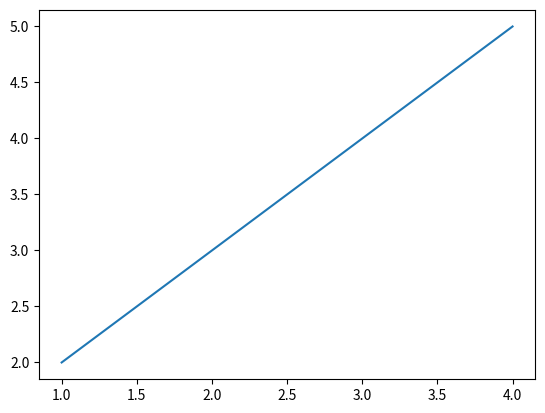

Here is the Python script that generated this plot:

import matplotlib.pyplot as plt
import numpy as np

x = np.array([1,2,3,4])
y = np.array([2,3,4,5])

plt.plot(x, y)
plt.show()
